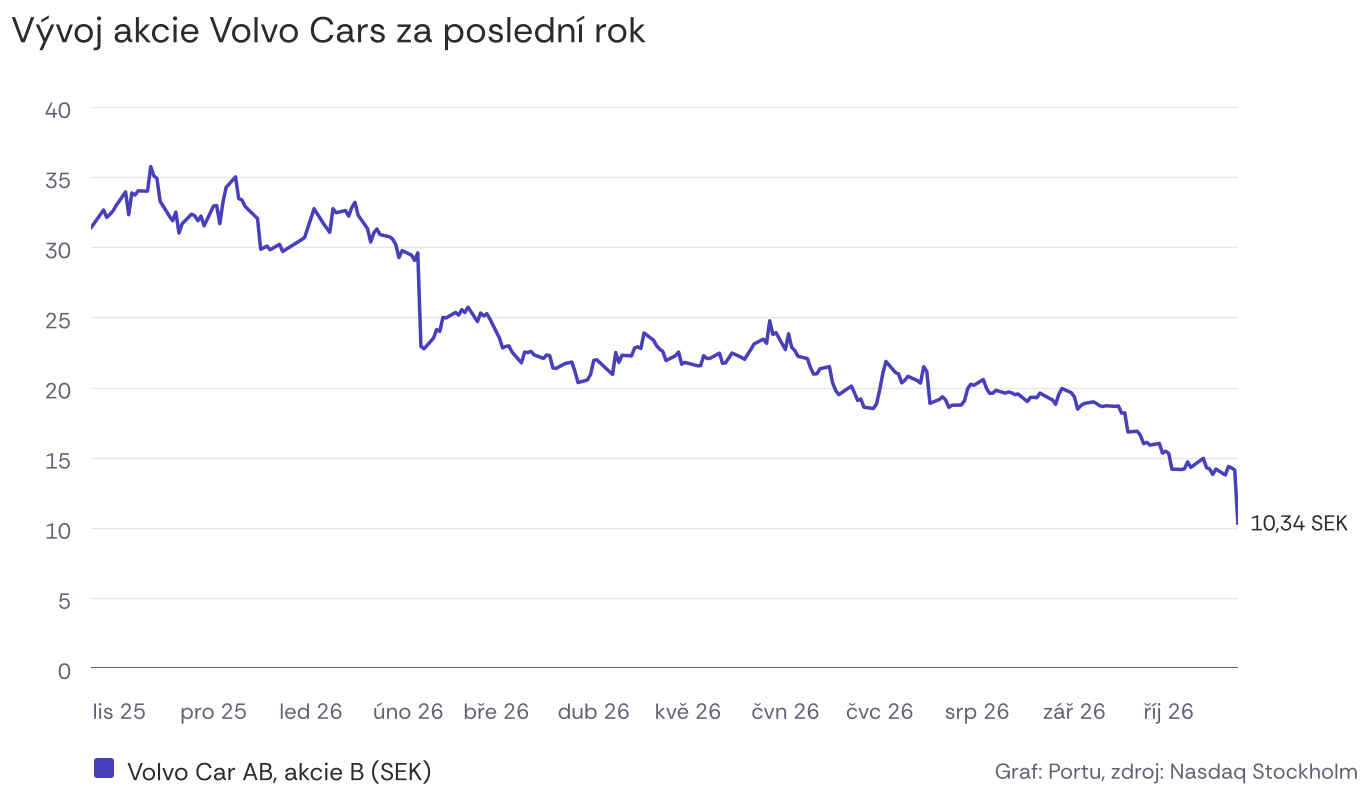

The table this chart was drawn from, first rows:
datum, volcar_b_close_sek
2025-10-23, 31.41
2025-10-24, 31.7
2025-10-27, 32.66
2025-10-28, 32.13
2025-10-29, 32.34
2025-10-30, 32.59
2025-10-31, 32.97
2025-11-03, 33.95
2025-11-04, 32.32
2025-11-05, 33.88
2025-11-06, 33.72
2025-11-07, 34.02
2025-11-10, 34.0
2025-11-11, 35.75
2025-11-12, 35.09
2025-11-13, 34.9
2025-11-14, 33.28
2025-11-17, 32.2
2025-11-18, 31.89
2025-11-19, 32.51
2025-11-20, 31.01
2025-11-21, 31.67
2025-11-24, 32.36
2025-11-25, 32.25
2025-11-26, 31.89
2025-11-27, 32.22
2025-11-28, 31.53
2025-12-01, 32.94
2025-12-02, 32.97
2025-12-03, 31.68
2025-12-04, 33.22
2025-12-05, 34.27
2025-12-08, 35.02
2025-12-09, 33.47
2025-12-10, 33.38
2025-12-11, 32.93
2025-12-12, 32.7
2025-12-15, 32.04
2025-12-16, 29.85
2025-12-17, 29.96
2025-12-18, 30.09
2025-12-19, 29.82
2025-12-22, 30.21
2025-12-23, 29.7
2025-12-29, 30.54
2025-12-30, 30.7
2026-01-02, 32.75
2026-01-05, 31.68
2026-01-07, 31.06
2026-01-08, 32.75
2026-01-09, 32.46
2026-01-12, 32.62
2026-01-13, 32.22
2026-01-14, 32.83
2026-01-15, 33.2
2026-01-16, 32.29
2026-01-19, 31.33
2026-01-20, 30.37
2026-01-21, 31.02
2026-01-22, 31.3
... 191 more rows
